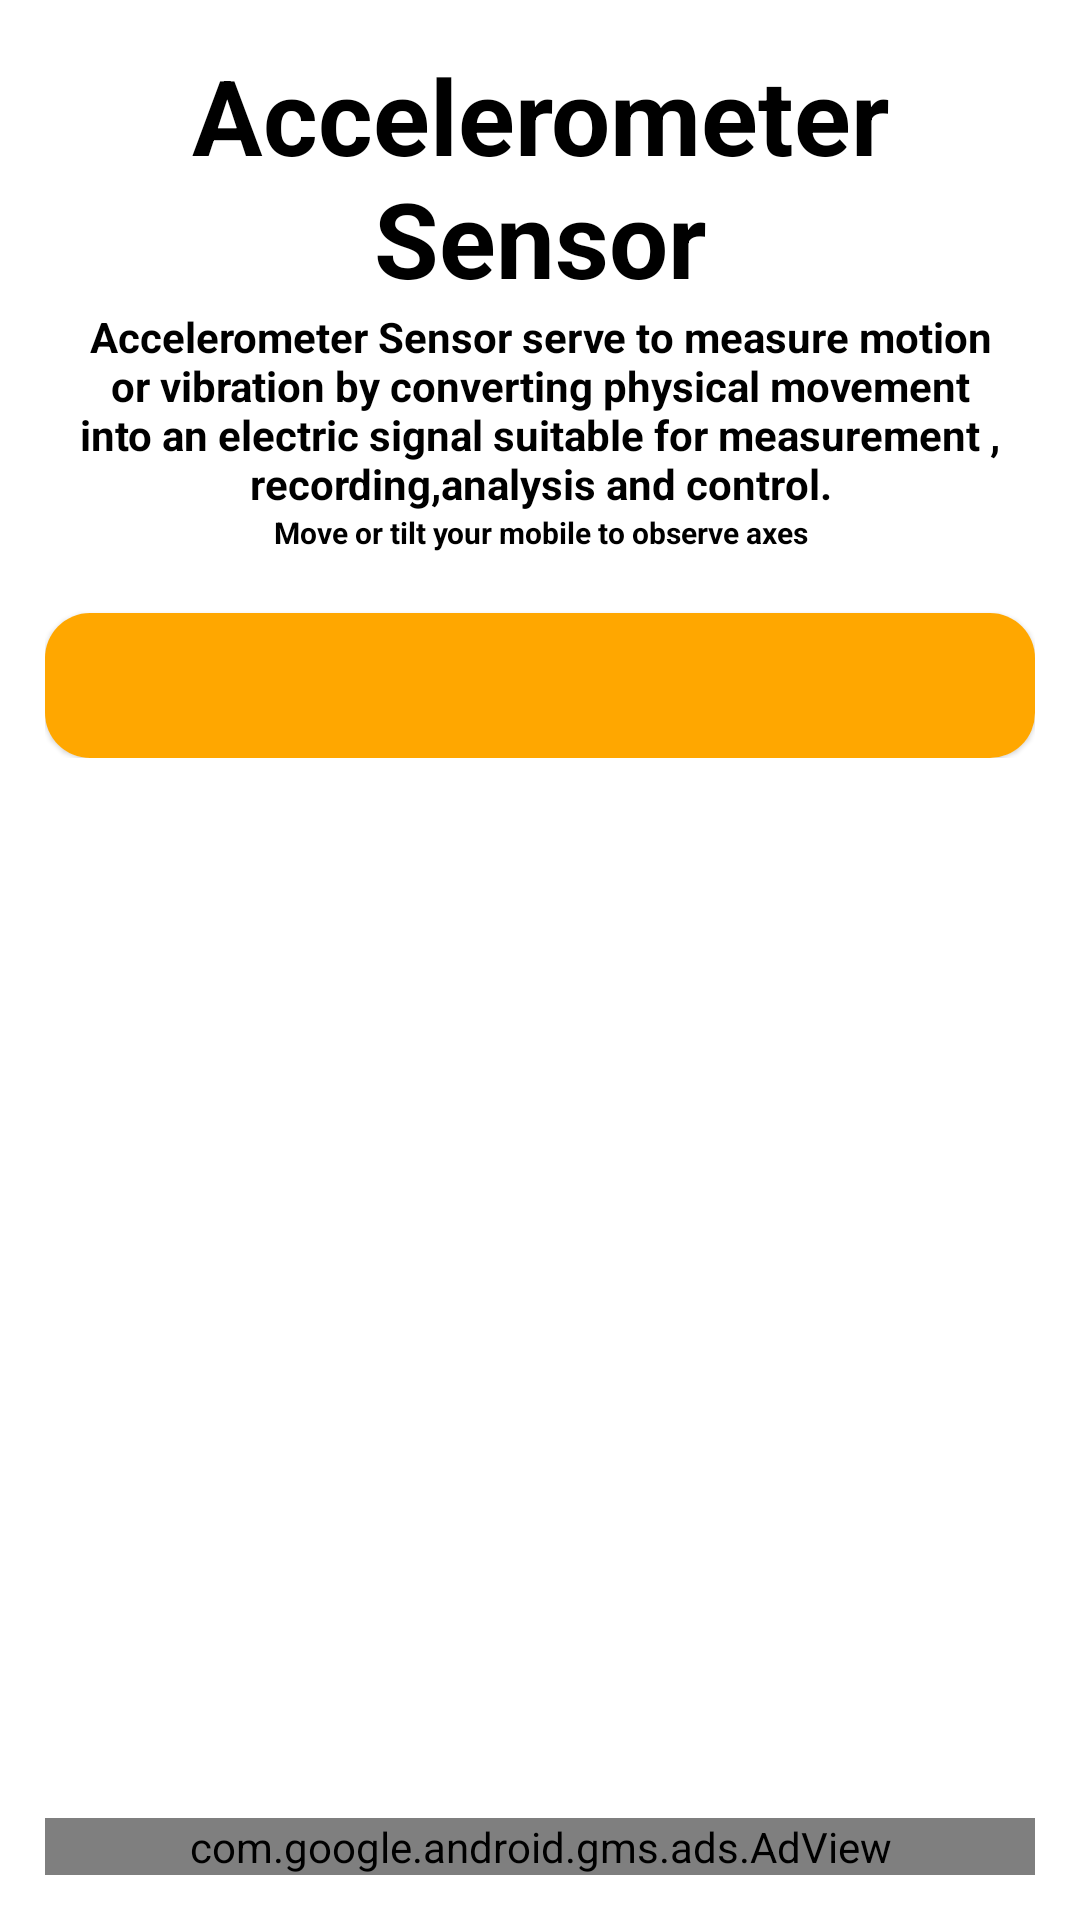

Write the Android layout XML for this screen, with the resource values it uses.
<!-- AndroidManifest.xml: application theme Theme.MobileDeviceInfoApp -->
<!-- res/layout/activity_accele.xml -->
<?xml version="1.0" encoding="utf-8"?>
<LinearLayout xmlns:android="http://schemas.android.com/apk/res/android"
    xmlns:app="http://schemas.android.com/apk/res-auto"
    xmlns:tools="http://schemas.android.com/tools"
    android:layout_width="match_parent"
    android:layout_height="match_parent"
    android:orientation="vertical"
    android:padding="15dp"
    android:gravity="center"
    android:background="@color/Background"
    tools:context=".acceleActivity">





    <TextView
        android:layout_width="wrap_content"
        android:layout_height="wrap_content"
        android:text="Accelerometer Sensor"
        android:textSize="35sp"
        android:textStyle="bold"
        android:textColor="@color/Textcolor"
        android:textAlignment="center"
        android:gravity="center_horizontal" />

    <TextView
        android:layout_width="wrap_content"
        android:layout_height="wrap_content"
        android:text="Accelerometer Sensor serve to measure motion or vibration by converting physical movement into an electric signal suitable for measurement , recording,analysis and control."
        android:textSize="14sp"
        android:textStyle="bold"
        android:textColor="@color/Textcolor"
        android:textAlignment="center"
        android:gravity="center_horizontal" />

    <TextView
        android:layout_width="match_parent"
        android:layout_height="wrap_content"
        android:text="Move or tilt your mobile to observe axes"
        android:textAlignment="center"
        android:gravity="center_horizontal"
        android:textSize="10sp"
        android:textStyle="bold"
        android:textColor="@color/Textcolor"/>



    <LinearLayout
        android:layout_width="match_parent"
        android:layout_height="wrap_content"
        android:orientation="vertical"
        >

        <com.google.android.material.card.MaterialCardView
            android:layout_width="match_parent"
            android:layout_height="match_parent"
            app:cardCornerRadius="15dp"
            android:layout_marginTop="20dp">

        <RelativeLayout
            android:layout_width="match_parent"
            android:layout_height="match_parent"
            android:background="@color/Rlcolor"
            android:padding="10dp">

    <TextView
        android:id="@+id/tva"
        android:layout_width="match_parent"
        android:layout_height="wrap_content"
        android:layout_gravity="center_horizontal"
        android:textAlignment="center"
        android:textSize="21sp"
        android:textColor="#ffffff"
        android:textStyle="bold"/>
        </RelativeLayout>
        </com.google.android.material.card.MaterialCardView>
    </LinearLayout>

    <RelativeLayout
        android:layout_width="match_parent"
        android:layout_height="wrap_content"
        >

    <com.google.android.gms.ads.AdView
        xmlns:ads="http://schemas.android.com/apk/res-auto"
        android:id="@+id/adView"
        android:layout_width="match_parent"
        android:layout_height="wrap_content"
        android:layout_alignParentBottom="true"
        android:layout_centerHorizontal="true"
        ads:adSize="BANNER"
        ads:adUnitId="ca-app-pub-7557609468922859/4602007997">

    </com.google.android.gms.ads.AdView>

    </RelativeLayout>



</LinearLayout>
<!-- resources referenced by this layout -->
<resources>
  <color name="Background">#ffffff</color>
  <color name="Rlcolor">#ffa700</color>
  <color name="Textcolor">#000</color>
  <style name="Theme.MobileDeviceInfoApp" parent="Theme.MaterialComponents.DayNight.NoActionBar">
          
          <item name="colorPrimary">@color/purple_500</item>
          <item name="colorPrimaryVariant">@color/purple_700</item>
          <item name="colorOnPrimary">@color/white</item>
          
          <item name="colorSecondary">@color/teal_200</item>
          <item name="colorSecondaryVariant">@color/teal_700</item>
          <item name="colorOnSecondary">@color/black</item>
          
          <item name="android:statusBarColor" tools:targetApi="l">?attr/colorPrimaryVariant</item>
          
      </style>
  <color name="purple_500">#FF6200EE</color>
  <color name="purple_700">#ffffff</color>
  <color name="white">#FFFFFF</color>
  <color name="teal_200">#FF03DAC5</color>
  <color name="teal_700">#FF018786</color>
  <color name="black">#ffffff</color>
</resources>
